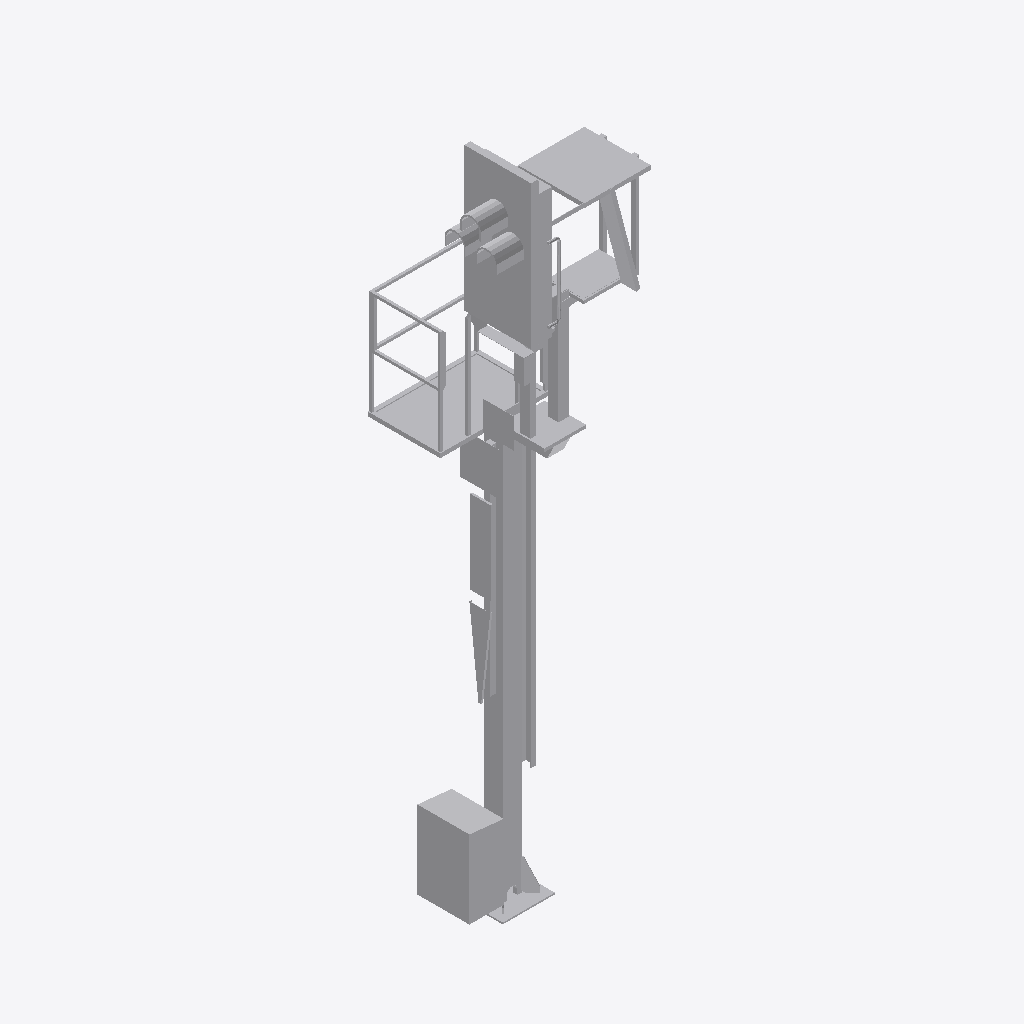
Isometric view of an IFC building model (IFC-SPF (STEP), schema IFC2X3, length unit metre), seen from the south-west, elements coloured by IFC class: 1 other element (light grey).
Extent 1.5 m × 1.3 m × 6.5 m (x, y, z). Storeys (1): Ebene 1 at 0.00 m. Elements (1): 1 IfcBuildingElementProxy.

HEADER;
FILE_DESCRIPTION(('ViewDefinition [CoordinationView_V2.0]'),'2;1');
FILE_NAME('','2022-09-20T12:39:32',(''),(''),'The EXPRESS Data Manager Version 5.02.0100.07 : ','20211019_1515(x64) - Exporter 20.2.60.15 - Defau','');
FILE_SCHEMA(('IFC2X3'));
ENDSEC;
DATA;
#104=IFCPROJECT('10Zes8cJfDVe2ZzqPS1Z1H',#41,'',$,$,'','',(#96),#91);
#24252=IFCSITE('10Zes8cJfDVe2ZzqPS1Z1J',#41,'Default',$,$,#24249,$,$,.ELEMENT.,(42,24,53,508911),(-71,-15,-29,-58837),0.0,$,$);
#114=IFCBUILDING('10Zes8cJfDVe2ZzqPS1Z1G',#41,'',$,$,#32,$,'',.ELEMENT.,$,$,$);
#123=IFCBUILDINGSTOREY('10Zes8cJfDVe2ZzqQZ_Sak',#41,'Ebene 1',$,'Ebene:Ebene 1',#121,$,'Ebene 1',.ELEMENT.,0.0);
#24215=IFCBUILDINGELEMENTPROXY('1v9IDwPXTERuQyauT2I5nm',#41,'S 8000.5.7-1_M4100-A400-HS-L_LOD200-300:S 8000.5.7-1_M4100-A400-HS-L_LOD400-500:3346',$,'S 8000.5.7-1_M4100-A400-HS-L_LOD200-300:S 8000.5.7-1_M4100-A400-HS-L_LOD400-500',#24213,#24208,'3346',$);
ENDSEC;
